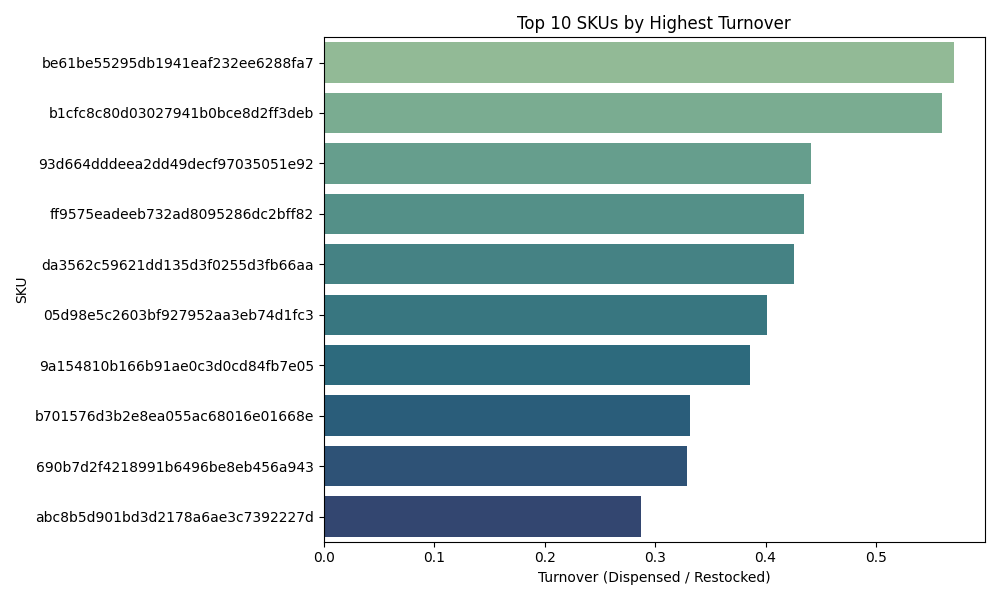

Source data for this figure (header and first rows):
sku, total_dispensed, total_restocked, turnover
be61be55295db1941eaf232ee6288fa7, 17352, 30432, 0.5702
b1cfc8c80d03027941b0bce8d2ff3deb, 21923, 39167, 0.5597
93d664dddeea2dd49decf97035051e92, 16496, 37393, 0.4412
ff9575eadeeb732ad8095286dc2bff82, 13226, 30432, 0.4346
da3562c59621dd135d3f0255d3fb66aa, 14854, 34913, 0.4255
05d98e5c2603bf927952aa3eb74d1fc3, 12097, 30159, 0.4011
9a154810b166b91ae0c3d0cd84fb7e05, 16243, 42090, 0.3859
b701576d3b2e8ea055ac68016e01668e, 12385, 37393, 0.3312
690b7d2f4218991b6496be8eb456a943, 12872, 39167, 0.3286
abc8b5d901bd3d2178a6ae3c7392227d, 8673, 30159, 0.2876
